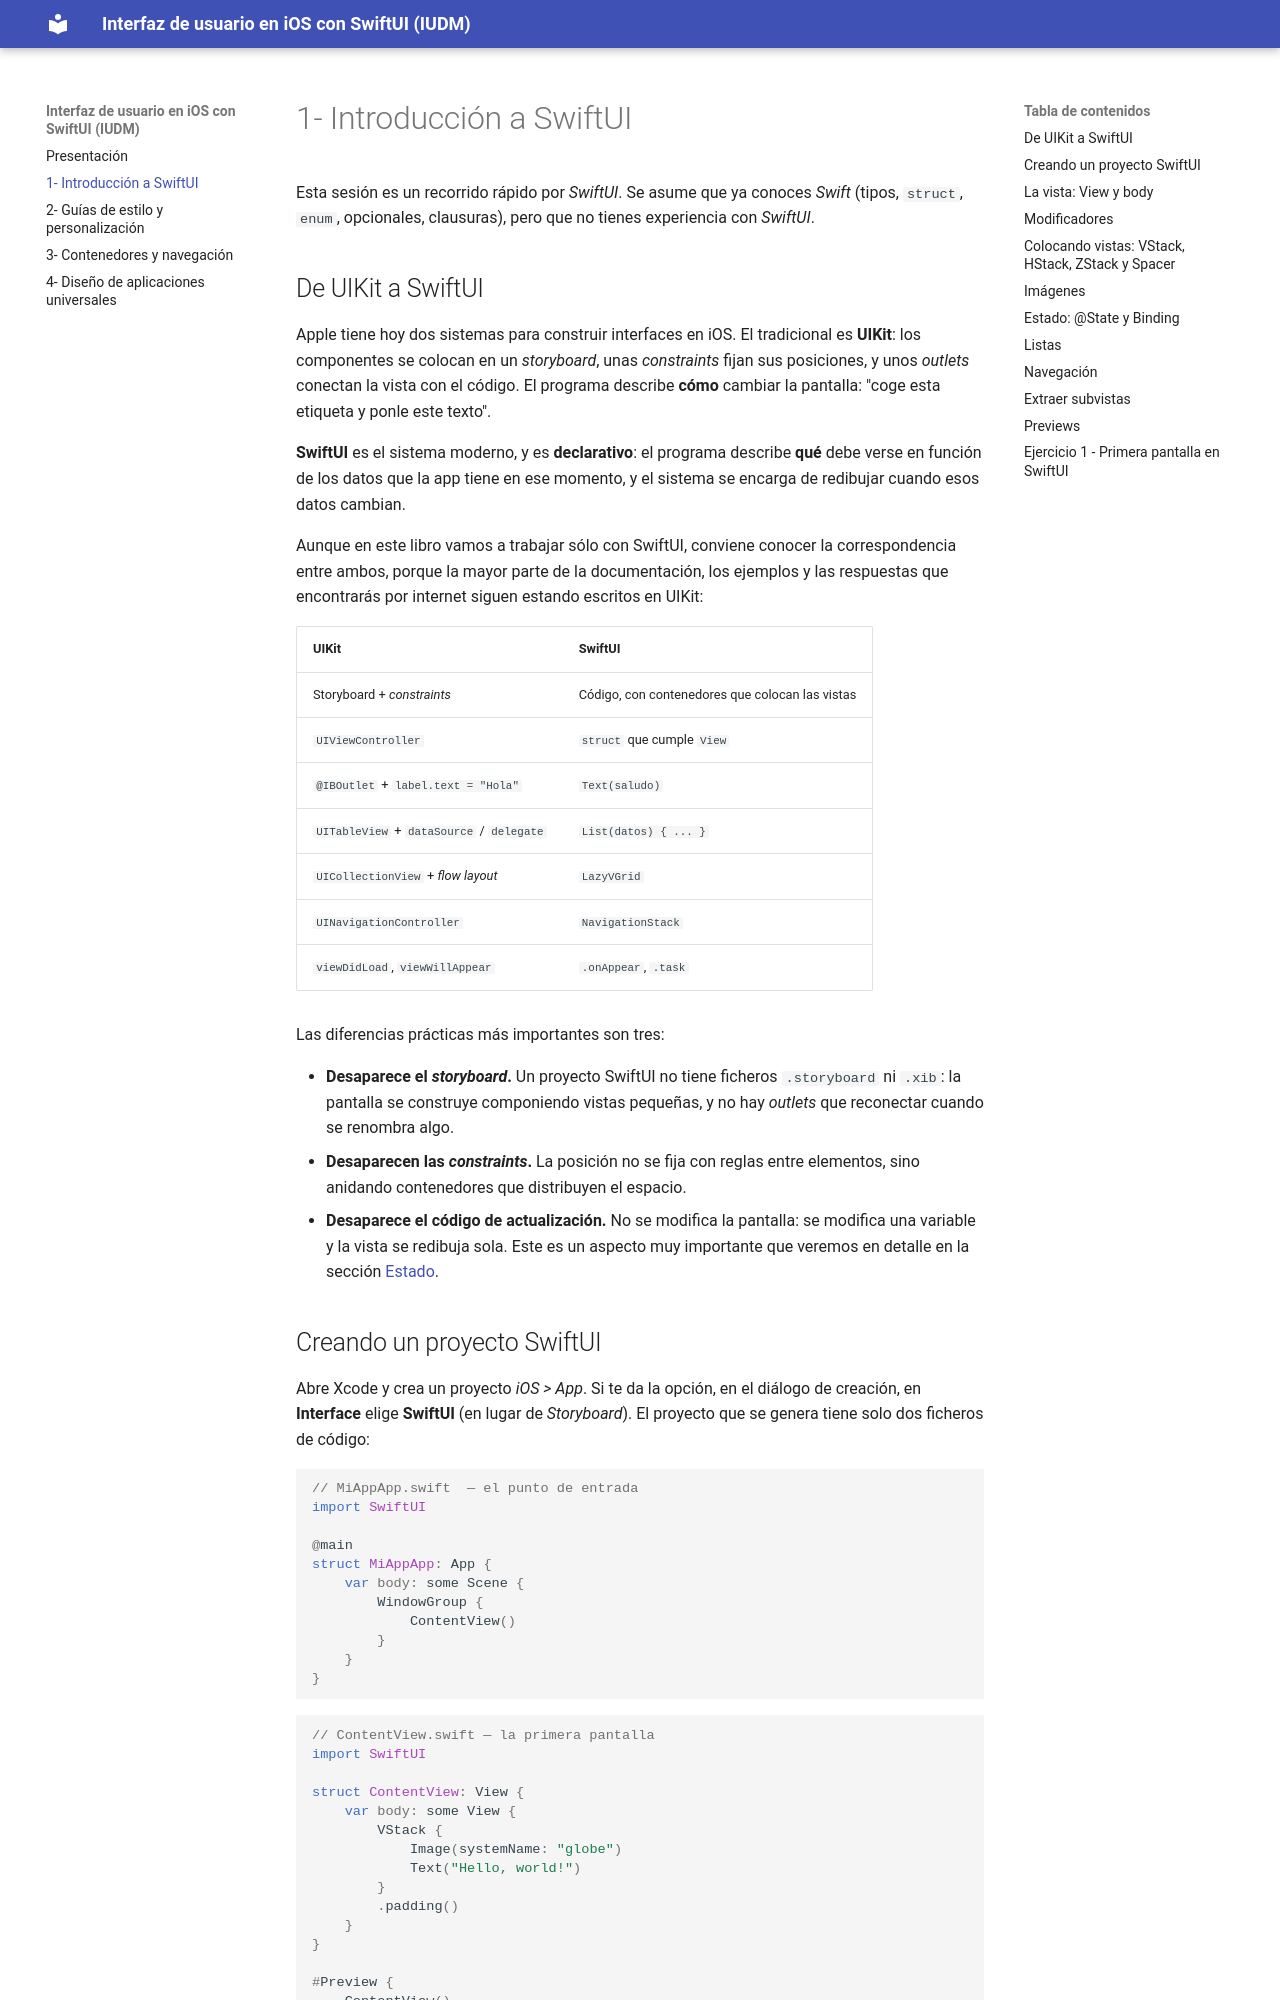

repository: mastermoviles/interfaz-usuario-ios-swiftui · page: sesion-1-introduccion-a-swiftui.html · generator: mkdocs

# 1- Introducción a SwiftUI

Esta sesión es un recorrido rápido por _SwiftUI_. Se asume que ya conoces _Swift_
(tipos, `struct`, `enum`, opcionales, clausuras), pero que no tienes experiencia con _SwiftUI_. 

## De UIKit a SwiftUI

Apple tiene hoy dos sistemas para construir interfaces en iOS. El tradicional es
**UIKit**: los componentes se colocan en un _storyboard_, unas _constraints_ fijan sus
posiciones, y unos _outlets_ conectan la vista con el código. El programa describe
**cómo** cambiar la pantalla: "coge esta etiqueta y ponle este texto".

**SwiftUI** es el sistema moderno, y es **declarativo**: el programa describe **qué**
debe verse en función de los datos que la app tiene en ese momento, y el sistema se
encarga de redibujar cuando esos datos cambian.

Aunque en este libro vamos a trabajar sólo con SwiftUI, conviene conocer la
correspondencia entre ambos, porque la mayor parte de la documentación, los ejemplos y
las respuestas que encontrarás por internet siguen estando escritos en UIKit:

| UIKit | SwiftUI |
|---|---|
| Storyboard + _constraints_ | Código, con contenedores que colocan las vistas |
| `UIViewController` | `struct` que cumple `View` |
| `@IBOutlet` + `label.text = "Hola"` | `Text(saludo)` |
| `UITableView` + `dataSource` / `delegate` | `List(datos) { ... }` |
| `UICollectionView` + _flow layout_ | `LazyVGrid` |
| `UINavigationController` | `NavigationStack` |
| `viewDidLoad`, `viewWillAppear` | `.onAppear`, `.task` |

Las diferencias prácticas más importantes son tres:

* **Desaparece el _storyboard_.** Un proyecto SwiftUI no tiene ficheros `.storyboard`
  ni `.xib`: la pantalla se construye componiendo vistas pequeñas, y no hay _outlets_
  que reconectar cuando se renombra algo.
* **Desaparecen las _constraints_.** La posición no se fija con reglas entre elementos,
  sino anidando contenedores que distribuyen el espacio.
* **Desaparece el código de actualización.** No se modifica la pantalla: se modifica
  una variable y la vista se redibuja sola. Este es un aspecto muy importante que veremos en detalle en la sección  [Estado](#estado-state-y-binding).
